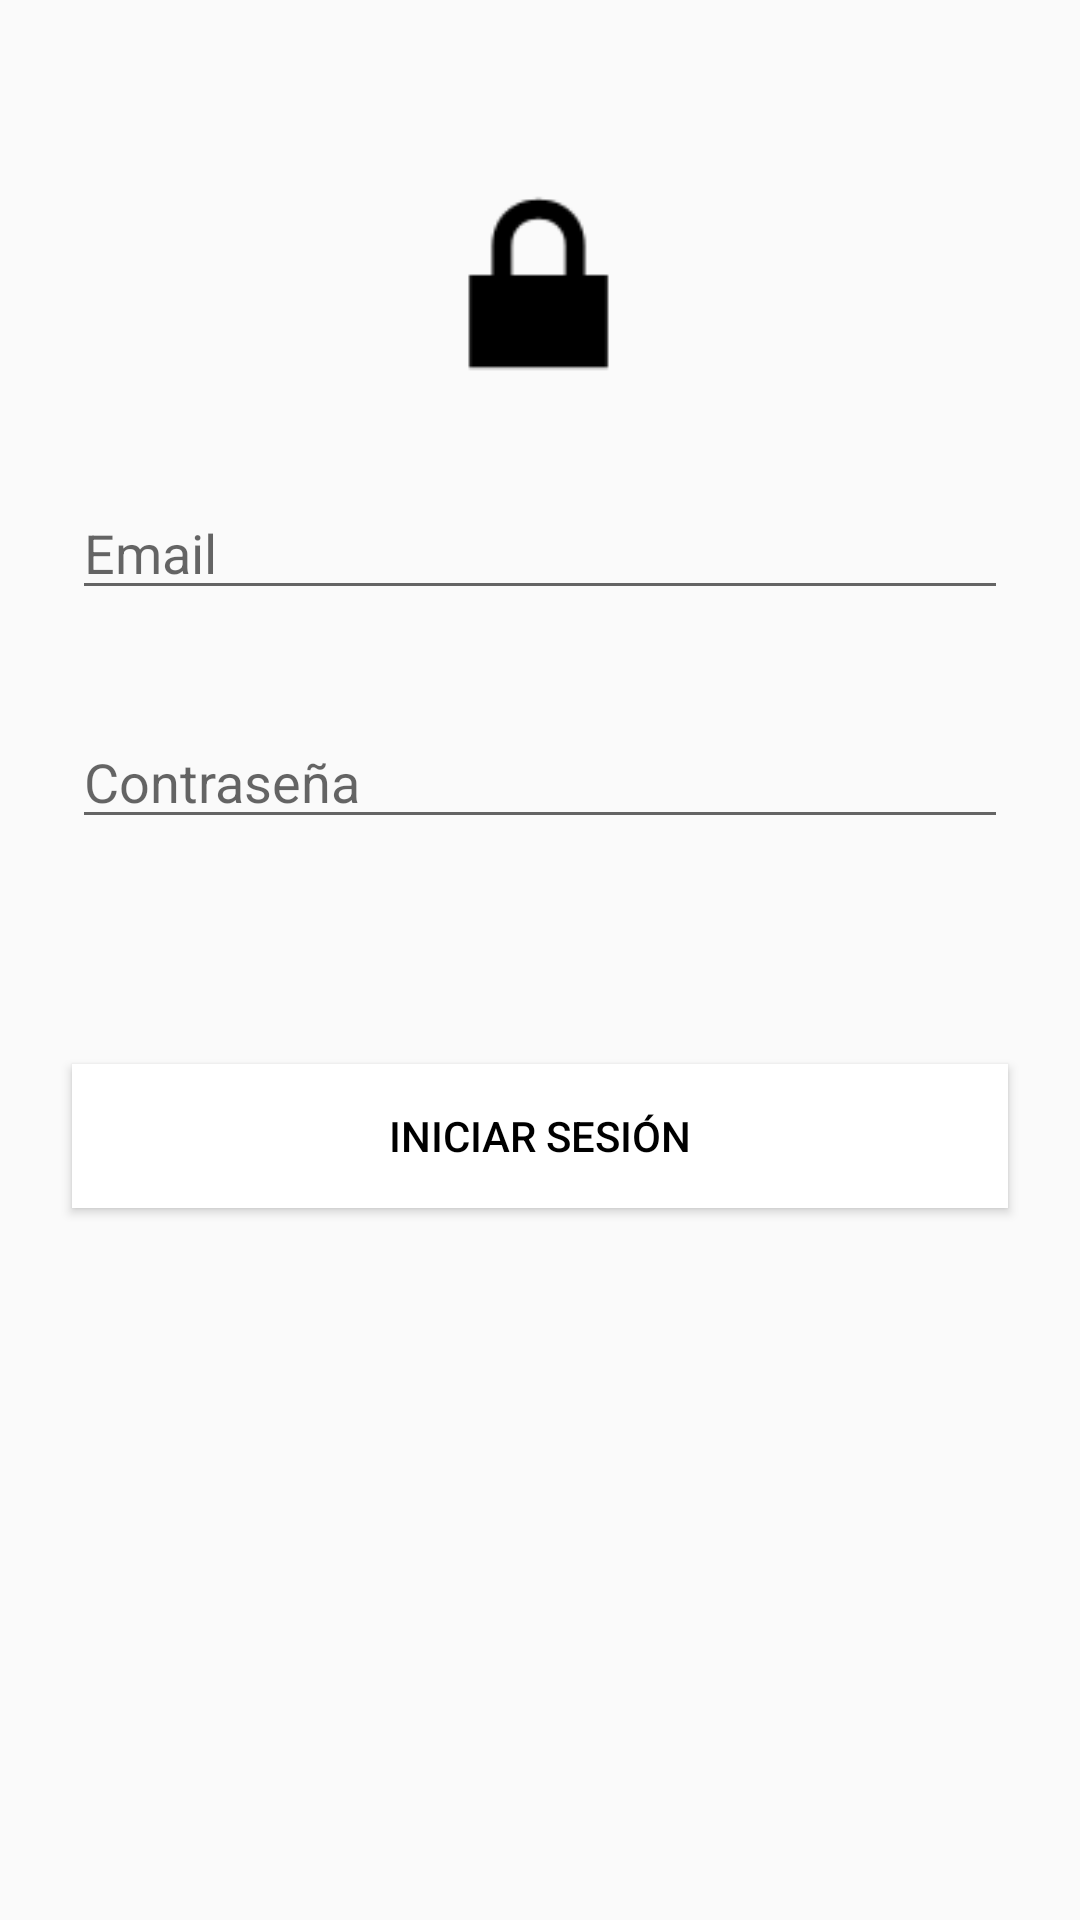

Here is an Android app screen rendered from its layout file. Give the layout XML and the strings, colors and styles it references.
<!-- AndroidManifest.xml: application theme AppTheme -->
<!-- res/layout/fragment_login.xml -->
<?xml version="1.0" encoding="utf-8"?>
<androidx.constraintlayout.widget.ConstraintLayout xmlns:android="http://schemas.android.com/apk/res/android"
    xmlns:tools="http://schemas.android.com/tools"
    android:layout_width="match_parent"
    android:layout_height="match_parent"
    xmlns:app="http://schemas.android.com/apk/res-auto"
    tools:context=".fragmets.LoginFragment">



        <EditText
            android:id="@+id/txtemail"
            android:layout_width="match_parent"
            android:layout_height="wrap_content"
            android:layout_marginStart="24dp"
            android:layout_marginTop="23dp"
            android:layout_marginEnd="24dp"

            android:ems="10"

            android:hint="@string/txtEmail"
            android:inputType="textEmailAddress"
            app:layout_constraintEnd_toEndOf="parent"

            app:layout_constraintHorizontal_bias="0.0"
            app:layout_constraintStart_toStartOf="parent"
            app:layout_constraintTop_toBottomOf="@+id/imageView8" />

        <EditText
            android:id="@+id/txtpassword"
            android:layout_width="match_parent"
            android:layout_height="wrap_content"
            android:layout_marginStart="24dp"
            android:layout_marginTop="35dp"
            android:layout_marginEnd="24dp"
            android:autofillHints="@string/txtContraseña"
            android:ems="10"
            android:hint="@string/txtContraseña"
            android:inputType="textPassword"
            app:layout_constraintEnd_toEndOf="parent"
            app:layout_constraintStart_toStartOf="parent"
            app:layout_constraintTop_toBottomOf="@+id/txtemail" />

        <Button
            android:id="@+id/btnlogin"
            android:layout_width="match_parent"
            android:layout_height="wrap_content"
            android:layout_marginStart="24dp"
            android:layout_marginTop="75dp"
            android:layout_marginEnd="24dp"
            android:background="@android:color/background_light"
            android:text="@string/btnIniciarSesion"

            android:textColor="@android:color/background_dark"
            app:layout_constraintEnd_toEndOf="parent"

            app:layout_constraintHorizontal_bias="0.0"
            app:layout_constraintStart_toStartOf="parent"
            app:layout_constraintTop_toBottomOf="@+id/txtpassword" />

        <ImageView
            android:id="@+id/imageView8"
            android:layout_width="133dp"
            android:layout_height="89dp"
            android:layout_marginStart="24dp"
            android:layout_marginTop="50dp"
            android:layout_marginEnd="24dp"
            app:layout_constraintEnd_toEndOf="parent"
            app:layout_constraintHorizontal_bias="0.498"
            app:layout_constraintStart_toStartOf="parent"
            app:layout_constraintTop_toTopOf="parent"
            app:srcCompat="@android:drawable/ic_lock_lock" />



</androidx.constraintlayout.widget.ConstraintLayout>
<!-- resources referenced by this layout -->
<resources>
  <string name="btnIniciarSesion">Iniciar sesión</string>
  <string name="txtEmail">Email</string>
  <style name="AppTheme" parent="Theme.AppCompat.Light.DarkActionBar">
          
          <item name="colorPrimary">#000000</item>
          <item name="colorPrimaryDark">#ff8000</item>
          <item name="colorAccent">#000000</item>
      </style>
</resources>
